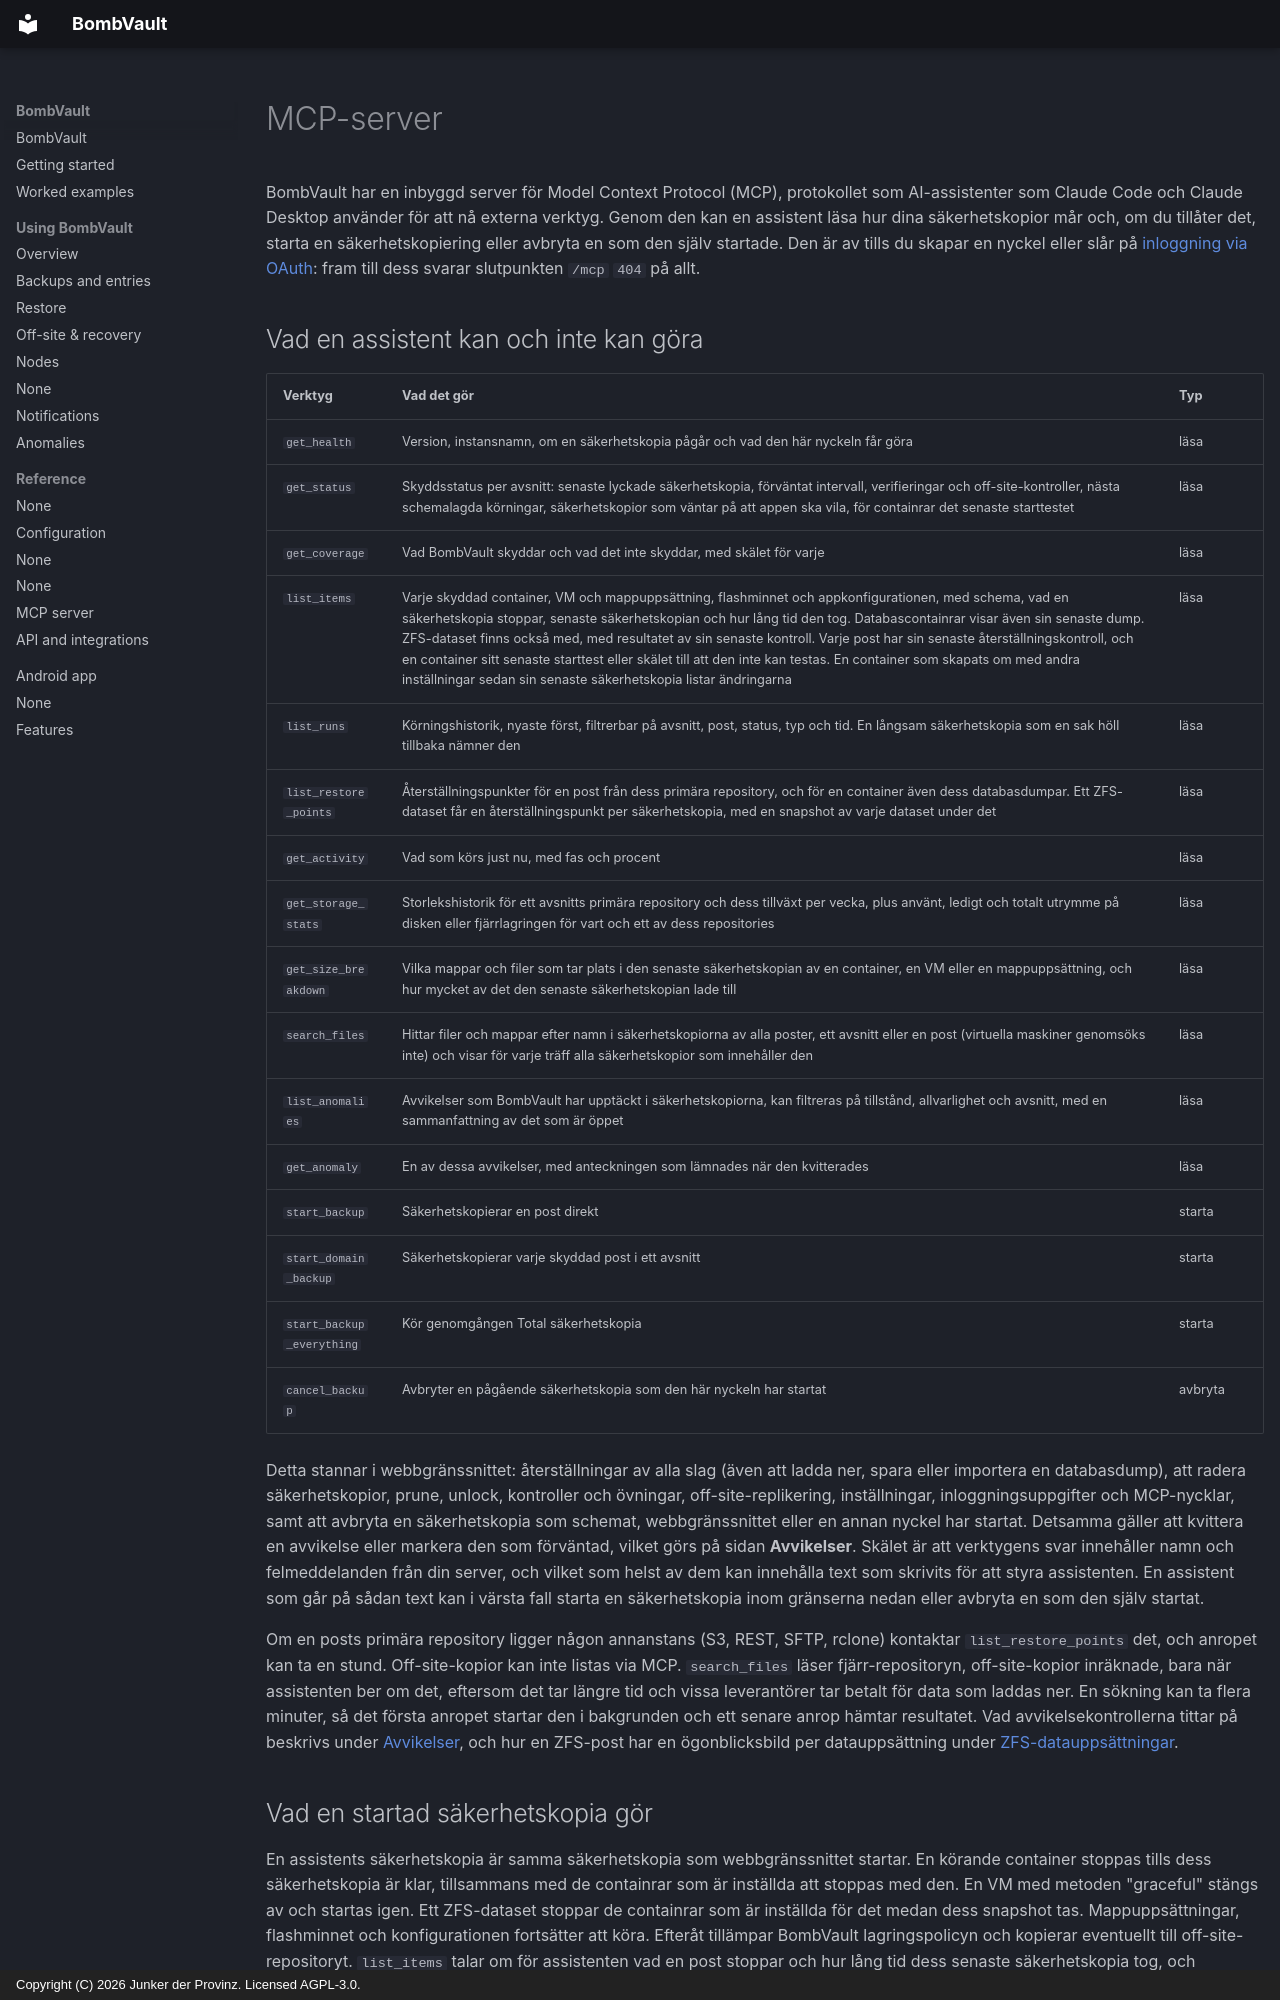

repository: junkerderprovinz/bombvault · page: mcp.sv/index.html · generator: mkdocs · copyright: Copyright (C) 2026 Junker der Provinz. Licensed AGPL-3.0.

# MCP-server

BombVault har en inbyggd server för Model Context Protocol (MCP), protokollet som AI-assistenter som Claude Code och Claude Desktop använder för att nå externa verktyg. Genom den kan en assistent läsa hur dina säkerhetskopior mår och, om du tillåter det, starta en säkerhetskopiering eller avbryta en som den själv startade. Den är av tills du skapar en nyckel eller slår på [inloggning via OAuth](#oauth): fram till dess svarar slutpunkten `/mcp` `404` på allt.

## Vad en assistent kan och inte kan göra {#tools}

| Verktyg | Vad det gör | Typ |
|---|---|---|
| `get_health` | Version, instansnamn, om en säkerhetskopia pågår och vad den här nyckeln får göra | läsa |
| `get_status` | Skyddsstatus per avsnitt: senaste lyckade säkerhetskopia, förväntat intervall, verifieringar och off-site-kontroller, nästa schemalagda körningar, säkerhetskopior som väntar på att appen ska vila, för containrar det senaste starttestet | läsa |
| `get_coverage` | Vad BombVault skyddar och vad det inte skyddar, med skälet för varje | läsa |
| `list_items` | Varje skyddad container, VM och mappuppsättning, flashminnet och appkonfigurationen, med schema, vad en säkerhetskopia stoppar, senaste säkerhetskopian och hur lång tid den tog. Databascontainrar visar även sin senaste dump. ZFS-dataset finns också med, med resultatet av sin senaste kontroll. Varje post har sin senaste återställningskontroll, och en container sitt senaste starttest eller skälet till att den inte kan testas. En container som skapats om med andra inställningar sedan sin senaste säkerhetskopia listar ändringarna | läsa |
| `list_runs` | Körningshistorik, nyaste först, filtrerbar på avsnitt, post, status, typ och tid. En långsam säkerhetskopia som en sak höll tillbaka nämner den | läsa |
| `list_restore_points` | Återställningspunkter för en post från dess primära repository, och för en container även dess databasdumpar. Ett ZFS-dataset får en återställningspunkt per säkerhetskopia, med en snapshot av varje dataset under det | läsa |
| `get_activity` | Vad som körs just nu, med fas och procent | läsa |
| `get_storage_stats` | Storlekshistorik för ett avsnitts primära repository och dess tillväxt per vecka, plus använt, ledigt och totalt utrymme på disken eller fjärrlagringen för vart och ett av dess repositories | läsa |
| `get_size_breakdown` | Vilka mappar och filer som tar plats i den senaste säkerhetskopian av en container, en VM eller en mappuppsättning, och hur mycket av det den senaste säkerhetskopian lade till | läsa |
| `search_files` | Hittar filer och mappar efter namn i säkerhetskopiorna av alla poster, ett avsnitt eller en post (virtuella maskiner genomsöks inte) och visar för varje träff alla säkerhetskopior som innehåller den | läsa |
| `list_anomalies` | Avvikelser som BombVault har upptäckt i säkerhetskopiorna, kan filtreras på tillstånd, allvarlighet och avsnitt, med en sammanfattning av det som är öppet | läsa |
| `get_anomaly` | En av dessa avvikelser, med anteckningen som lämnades när den kvitterades | läsa |
| `start_backup` | Säkerhetskopierar en post direkt | starta |
| `start_domain_backup` | Säkerhetskopierar varje skyddad post i ett avsnitt | starta |
| `start_backup_everything` | Kör genomgången Total säkerhetskopia | starta |
| `cancel_backup` | Avbryter en pågående säkerhetskopia som den här nyckeln har startat | avbryta |

Detta stannar i webbgränssnittet: återställningar av alla slag (även att ladda ner, spara eller importera en databasdump), att radera säkerhetskopior, prune, unlock, kontroller och övningar, off-site-replikering, inställningar, inloggningsuppgifter och MCP-nycklar, samt att avbryta en säkerhetskopia som schemat, webbgränssnittet eller en annan nyckel har startat. Detsamma gäller att kvittera en avvikelse eller markera den som förväntad, vilket görs på sidan **Avvikelser**. Skälet är att verktygens svar innehåller namn och felmeddelanden från din server, och vilket som helst av dem kan innehålla text som skrivits för att styra assistenten. En assistent som går på sådan text kan i värsta fall starta en säkerhetskopia inom gränserna nedan eller avbryta en som den själv startat.

Om en posts primära repository ligger någon annanstans (S3, REST, SFTP, rclone) kontaktar `list_restore_points` det, och anropet kan ta en stund. Off-site-kopior kan inte listas via MCP. `search_files` läser fjärr-repositoryn, off-site-kopior inräknade, bara när assistenten ber om det, eftersom det tar längre tid och vissa leverantörer tar betalt för data som laddas ner. En sökning kan ta flera minuter, så det första anropet startar den i bakgrunden och ett senare anrop hämtar resultatet. Vad avvikelsekontrollerna tittar på beskrivs under [Avvikelser](anomalies.md), och hur en ZFS-post har en ögonblicksbild per datauppsättning under [ZFS-datauppsättningar](zfs-datasets.md#contents).
